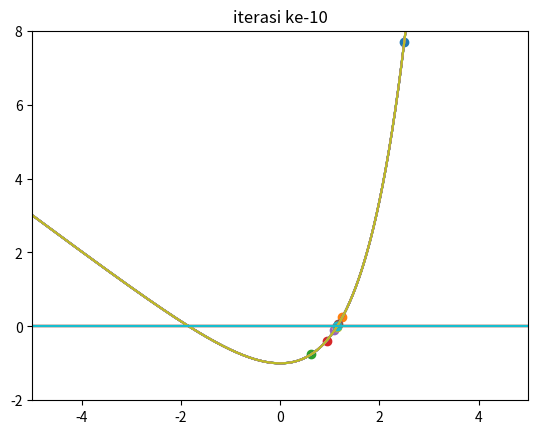

Reproduce this figure in Python.
import numpy as np
import matplotlib.pyplot as plt
import math

# fungsi yang akan dicari akarnya
def f(x):
    return np.exp(x) - x -2


# metode bolzano
def bolzano(a, b, n):
    # generate x dan y untuk plot grafik fungsi
    fxlist = np.arange(-10, 10, 0.001)
    fylist = f(fxlist)
 
    # generate x dan y plot sumbu x
    xlist = np.arange(-10, 14, 2)
    ylist = [0, 0, 0, 0, 0, 0, 0, 0, 0, 0, 0, 0]
    

    # cek apakah batas bawah dan atas sudah benar
    if(f(a)*f(b)>=0):
        print("a dan b kurang tepat, kurva tidak memotong sumbu x antara x=a dan x=b")
        return
    
    # iterasi
    for i in range(1, n+1):
        # plot grafik fungsi
        plt.plot(fxlist, fylist, label = "f(x)")

        # plot sumbu x
        plt.plot(xlist, ylist)
        
        # metode bolzano
        c = (a+b)/2

        # title grafik
        str1 = "iterasi ke-"
        str2 = str(i)
        title = str1 + str2

        #  print dan plot hasil iterasi dan tampilkan grafik
        print("iterasi ke-", i, " = ", c)
        plt.scatter(c, f(c))
        plt.title(title)
        plt.axis([-5, 5, -2, 8])
        plt.show()

        # iterasi batas atas dan batas bawah
        if(f(a) * f(c) >= 0):
            a = c
        elif(f(c)*f(b) >= 0):
            b = c
    
    return


# driver cod

# batas atas, batas bawah, dan jumlah iterasi
print("Implementasi metode bolzano untuk mencari akar persamaan f(x) = e^x - x - 2 dengan x0=0 dan x1=3, sebanyak 10 iterasi")
a = 0
b = 5
n = 10

# call function bolzano
bolzano(a,b, n)



        

    

